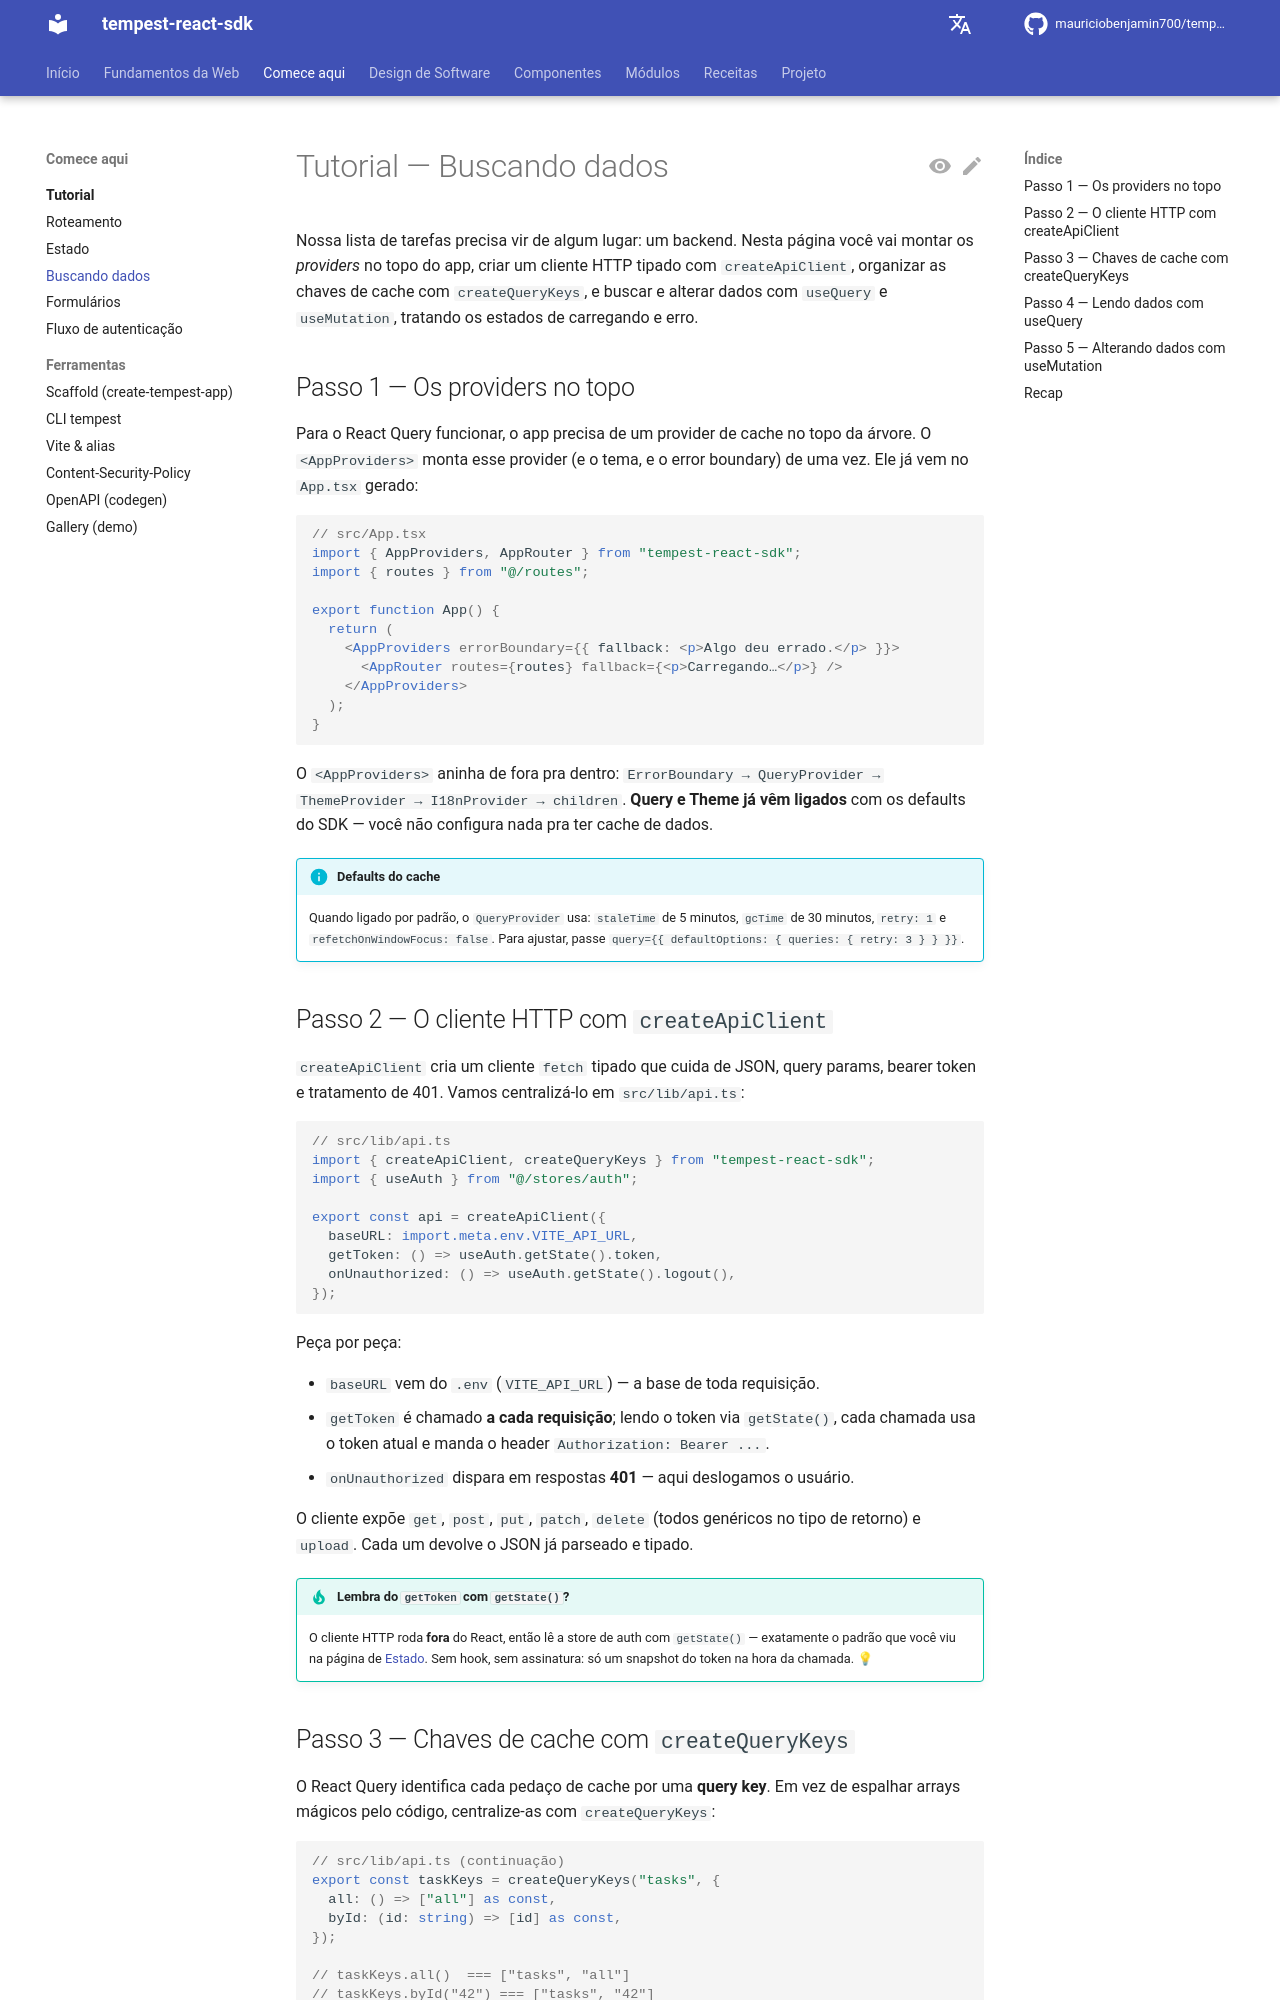

repository: mauriciobenjamin700/tempest-react-sdk · page: tutorial/data-fetching/index.html · generator: mkdocs

# Tutorial — Buscando dados

Nossa lista de tarefas precisa vir de algum lugar: um backend. Nesta página você
vai montar os _providers_ no topo do app, criar um cliente HTTP tipado com
`createApiClient`, organizar as chaves de cache com `createQueryKeys`, e buscar e
alterar dados com `useQuery` e `useMutation`, tratando os estados de carregando e
erro.

## Passo 1 — Os providers no topo

Para o React Query funcionar, o app precisa de um provider de cache no topo da
árvore. O `<AppProviders>` monta esse provider (e o tema, e o error boundary) de
uma vez. Ele já vem no `App.tsx` gerado:

```tsx
// src/App.tsx
import { AppProviders, AppRouter } from "tempest-react-sdk";
import { routes } from "@/routes";

export function App() {
  return (
    <AppProviders errorBoundary={{ fallback: <p>Algo deu errado.</p> }}>
      <AppRouter routes={routes} fallback={<p>Carregando…</p>} />
    </AppProviders>
  );
}
```

O `<AppProviders>` aninha de fora pra dentro: `ErrorBoundary → QueryProvider →
ThemeProvider → I18nProvider → children`. **Query e Theme já vêm ligados** com os
defaults do SDK — você não configura nada pra ter cache de dados.

!!! info "Defaults do cache"

    Quando ligado por padrão, o `QueryProvider` usa: `staleTime` de 5 minutos,
    `gcTime` de 30 minutos, `retry: 1` e `refetchOnWindowFocus: false`. Para
    ajustar, passe `query={{ defaultOptions: { queries: { retry: 3 } } }}`.

## Passo 2 — O cliente HTTP com `createApiClient`

`createApiClient` cria um cliente `fetch` tipado que cuida de JSON, query params,
bearer token e tratamento de 401. Vamos centralizá-lo em `src/lib/api.ts`:

```ts
// src/lib/api.ts
import { createApiClient, createQueryKeys } from "tempest-react-sdk";
import { useAuth } from "@/stores/auth";

export const api = createApiClient({
  baseURL: import.meta.env.VITE_API_URL,
  getToken: () => useAuth.getState().token,
  onUnauthorized: () => useAuth.getState().logout(),
});
```

Peça por peça:

- `baseURL` vem do `.env` (`VITE_API_URL`) — a base de toda requisição.
- `getToken` é chamado **a cada requisição**; lendo o token via `getState()`,
  cada chamada usa o token atual e manda o header `Authorization: Bearer ...`.
- `onUnauthorized` dispara em respostas **401** — aqui deslogamos o usuário.

O cliente expõe `get`, `post`, `put`, `patch`, `delete` (todos genéricos no tipo
de retorno) e `upload`. Cada um devolve o JSON já parseado e tipado.

!!! tip "Lembra do `getToken` com `getState()`?"

    O cliente HTTP roda **fora** do React, então lê a store de auth com
    `getState()` — exatamente o padrão que você viu na página de
    [Estado](state.md). Sem hook, sem assinatura: só um snapshot do token na hora
    da chamada. 💡
